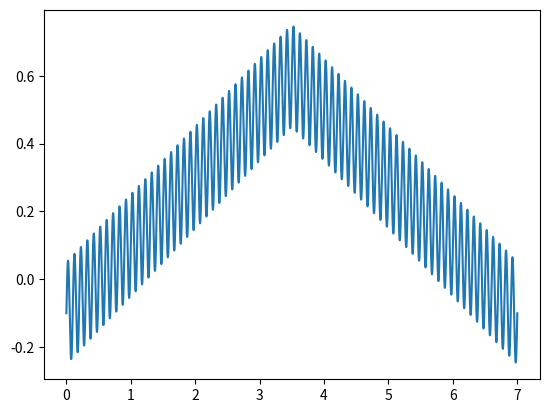

The script that saved this image:
import numpy as np
import os
import pandas as pd
import matplotlib.pyplot as plt

scan_rate = 0.2
E_start = -0.1
E_reverse = 0.6
t_total = (E_reverse-E_start)/scan_rate
freq = 10
Vamp = 0.15
t_interval = 0.000014
N = int((t_total)/t_interval)

t_ox = np.linspace(0, t_total, N)
t_red = np.linspace(t_total, 2*t_total, N)
t = np.concatenate((t_ox, t_red))

r_ox = np.linspace(E_start, E_reverse, N)
r_red = np.linspace(E_reverse, E_start, N)
r = np.concatenate((r_ox, r_red))

y = r + Vamp * np.sin(2*np.pi*freq*t)

if 2*N > 500000:
    raise ValueError("Error: Too many points!")
    
print (2*N)
    
       

plt.plot (t,y)
plt.show()
